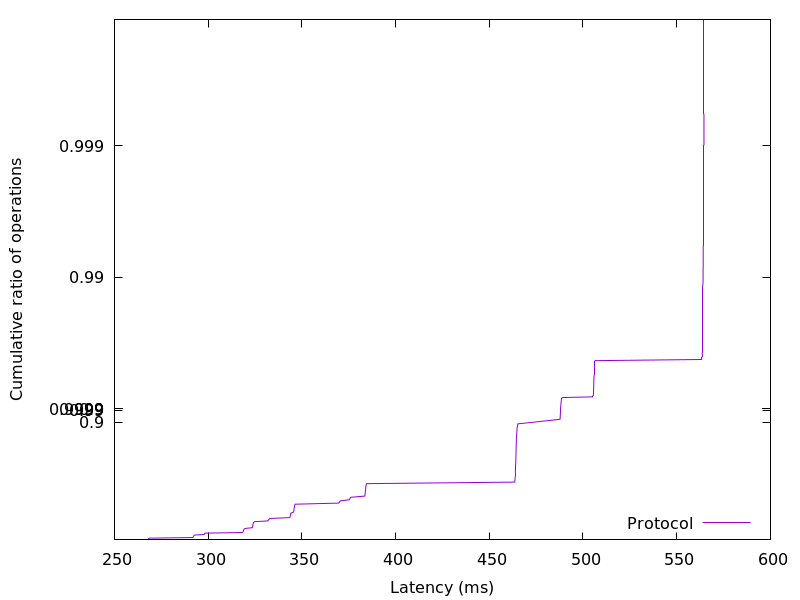

The file beside this chart, header and first rows:
267.900672, 0.01
268, 0.02
268.2, 0.03
268.6, 0.04
291.9, 0.05
292, 0.06
292.1, 0.07
292.4, 0.08
292.7, 0.09
297.8, 0.1
298.1, 0.11
298.3, 0.12
318.2, 0.13
318.6, 0.14
318.7, 0.15
318.8, 0.16
319, 0.17
319.1, 0.18
319.8, 0.19
323.6, 0.2
323.7, 0.21
323.8, 0.22
323.8, 0.23
323.9, 0.24
323.9, 0.25
324.1, 0.26
324.3, 0.27
324.7, 0.28
331.9, 0.29
332.1, 0.3
332.5, 0.31
333, 0.32
343.5, 0.33
343.7, 0.34
343.8, 0.35
344, 0.36
344.1, 0.37
344.2, 0.38
345.5, 0.39
345.7, 0.4
345.7, 0.41
345.8, 0.42
345.9, 0.43
346, 0.44
346.1, 0.45
346.2, 0.46
346.4, 0.47
369.7, 0.48
370.1, 0.49
370.5, 0.5
375.4, 0.51
375.6, 0.52
376, 0.53
383.6, 0.54
383.7, 0.55
383.7, 0.56
383.8, 0.57
383.9, 0.58
384, 0.59
384, 0.6
384.1, 0.61
... 298 more rows
